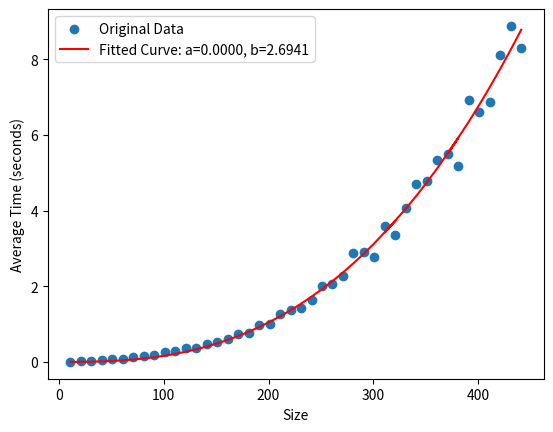

The script that saved this image:
import numpy as np
import matplotlib.pyplot as plt
from scipy.optimize import curve_fit

# Provided data
sizes = np.array([11, 21, 31, 41, 51, 61, 71, 81, 91, 101, 111, 121, 131, 141, 151, 161, 171, 181, 191, 201, 211, 221, 231, 241, 251, 261, 271, 281, 291, 301, 321, 311, 331, 341, 351, 361, 381, 371, 391, 401, 411, 421, 431, 441])

average_times = np.array([0.005174612300179433, 0.015053690141648986, 0.033632937759684865, 0.04777924580062973, 0.06961400741914986, 0.08391818192059873, 0.1291383529995801, 0.1568771489194478, 0.1921782244782662, 0.24951127243984955, 0.2831853768599103, 0.37069358337903396, 0.3624744516206556, 0.46112551122059814, 0.528383178699296, 0.5939380585405161, 0.7501061540999217, 0.7632586910593091, 0.9699690358398948, 0.998147337778937, 1.277550750139635, 1.3654516730006434, 1.4308237066821312, 1.6357998296213918, 2.018334763900202, 2.047915798460017, 2.2789746682805707, 2.881258250240935, 2.902171563718875, 2.772575090501341, 3.3562828385009196, 3.5805650771391813, 4.076977913539158, 4.7126176000406845, 4.791536872359575, 5.332139620219532, 5.179810511578689, 5.498655033979739, 6.930385607580247, 6.592733936080476, 6.878666058719391, 8.09902977599966, 8.879599456959696, 8.287156092920341])


def scaling_function(x, a, b):
    return a * x ** b


params, covariance = curve_fit(scaling_function, sizes, average_times)

a, b = params

fitted_values = scaling_function(sizes, a, b)

plt.scatter(sizes, average_times, label='Original Data')
plt.plot(sizes, fitted_values, label=f'Fitted Curve: a={a:.4f}, b={b:.4f}', color='red')
plt.xlabel('Size')
plt.ylabel('Average Time (seconds)')
plt.legend()
plt.show()

print(f'Fitted Parameters: a={a:.4f}, b={b:.4f}')


def calculate_estimated_time(size, a, b):
    return a * size ** b


desired_size = 2000

estimated_time = calculate_estimated_time(desired_size, a, b)

print(
    f'Estimated time for size {desired_size}: {estimated_time:.6f} seconds, or {estimated_time / 60:.6f} minutes, or {estimated_time / 3600:.6f} hours')
